pico-8 play session: hold ← + tap ❎

[t = 8 s] hold ← ~8s, tap ❎ ~14×
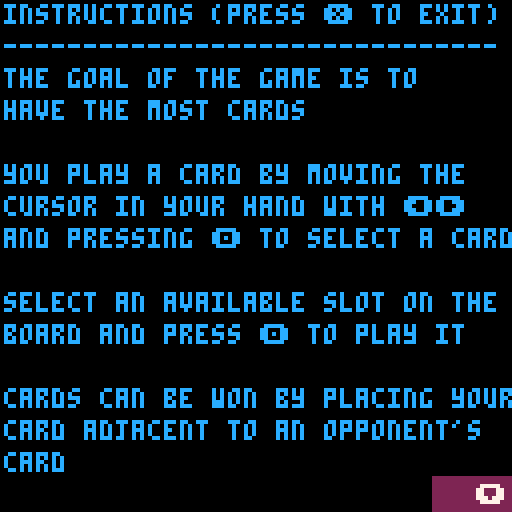

pico-8 cartridge
version 41
__lua__
tile = {}
tileHeight = 7
tileWidth = 5
started = false
in_menu = false
in_instructions = false
instructions_offset = 0
players = {[1] = { cards={}, gamescore=0, wins=0}, [2] = { cards={}, gamescore=0, wins=0}}
board = {}
currentPlayer = 1
lastWinner = 0
handSelectPos = 0
boardSelectPos = 0
selectingHand = true
showCursors = true
aiThinking = false
aicoroutine = nil
bestScore = -32768
bestBoardPos = -1
bestCardId = -1
cur_boardPos = -1
here = false
aiFlips = 0
aiCount = 0
overallScore = 0


INT_MIN = -32768

function printChar(char, x, y, color, bgColor)
    rectfill(x,y,x+4,y+6,bgColor)
    print(char,x+1,y+1,color)
end

function padWithLeadingZeroes(num, len)
    local str = tostr(num)
    while #str < len do
        str = "0"..str
    end
    return str
end

function ternary ( cond , T , F )
    if cond then return T else return F end
end

function debug ( o , x)
    print(o, ternary(x ~= nil, x, 1), 1, 7)
end


function delay ( len )
    local t0 = t()
    repeat
        -- wait
        printh("AI is thinking..." .. " " .. t() .. " " .. t0, "log")
    until t() - t0 > len
    -- while t() - t0 <= len do end
end


function wait(a) for i = 1,a do flip() end end

function startMusic(n)
    if(stat(57) == false) then
        music(n)
    end
end

function stopMusic()
    if(stat(57)== true) then
        music(-1)
    end
end
splashShown = false
splashStartTime = 0
splashPosition = -10


function updateSplash()
    cls()
    if splashPosition < 50 then
        splashPosition = splashPosition + 0.8
    end

    print("copyright", 42, splashPosition, 12)
    print("graham coulby 2023", 22, splashPosition + 10, 12)
    yield()
end 

function startSplash()
    splashStartTIme = t()
    sfx(63)
    
    repeat
        updateSplash()
    until t() - splashStartTime > 3.5
    splashShown = true
end
splashScreen = cocreate(startSplash)

globalXOffset = 1
function drawCard(location, position,  card, color, bgColor, yoffset, fillWhite)
    local x = 0
    local y = 0
    if(location == "HAND") then
        x = tileWidth + (position * 25) + globalXOffset
        y = tileHeight * 14
    elseif(location == "BOARD") then
        local offset = 6
        
        if(position < 3) then
            y = tileHeight
            x = (offset * tileWidth) + (position * 25) + globalXOffset
        elseif(position < 6) then
            y = tileHeight * 5
            x = (offset * tileWidth) + ((position - 3) * 25) + globalXOffset

        elseif(position < 9) then
            y = tileHeight * 9
            x = (offset * tileWidth) + ((position - 6) * 25) + globalXOffset
        end 

    end
    if(yoffset ~= nil) then
        y = y + yoffset
    end
    rectfill(x, y, x + (tileWidth * 3) - 1, y + (tileHeight*3) - 1, bgColor)
        
    if(card ~= nil) then
        printChar(card["values"][1], x+5, y, color, bgColor)
        printChar(card["values"][2], x, y+7, color, bgColor)
        printChar(card["values"][3], x+10, y+7, color, bgColor)
        printChar(card["values"][4], x+5, y+14, color, bgColor)
    else
        if fillWhite then
            rectfill(x, y, x + (tileWidth * 3) - 1, y + (tileHeight*3) - 1, 7)
        else
            rectfill(x, y, x + (tileWidth * 3) - 1, y + (tileHeight*3) - 1, 3)
            rect(x, y, x + (tileWidth * 3) - 1, y + (tileHeight*3) - 1, 7)
        end
    end
    
end

function drawBoard()
    map(0)
    for i = 0, 8 do
        drawCard("BOARD", i, nil, 0, 7)
    end
    for i = 0, 4 do
        drawCard("HAND", i, nil, 0, 7)
    end
    for i = 0, 25 do
        spr(0, i * 5, tileHeight * 13, 1, 1)
    end    
end


function drawPlayerCards()
    for i = 1, 5 do
        drawCard("HAND",i-1, players[1]["cards"][i], 7, 12)
    end
end

function drawBoardCards()
    for i = 1, 9 do
        drawCard("BOARD",i-1, board[i], 7, ternary(board[i] ~= nil and board[i]["player"] == 1, 12, 1))
    end
end


-- BOARD COMPONENTS
function drawScore(player)
    local x = 0
    local y = tileHeight * 6
    if(player == 1) then
        x = tileWidth + 2 + globalXOffset
    elseif(player == 2) then
        x = tileWidth * 21 + 2 + globalXOffset
    end
    spr(4 + player - 1, x-1, tileHeight * 5 )
    spr(4 + player - 1, x+7, tileHeight * 5 )
    spr(4 + player - 1, x-1, tileHeight * 7 )
    spr(4 + player - 1, x+7, tileHeight * 7 )
    print(padWithLeadingZeroes(players[player]["wins"], 3), x, y, 7)
end

function drawCardCount(player)
    local x = 0
    local y = tileHeight * 2
    if(player == 1) then
        x = tileWidth + 9 + globalXOffset
    elseif(player == 2) then
        x = tileWidth * 22 + 5 + globalXOffset 
    end
    print(players[player]["gamescore"], x-7,y)
    spr(1, x-1, tileHeight * 2 )
end

function drawPlayerMarker(player)
    local x = 0
    local y = tileHeight * 2
    if(player == 1) then
        x = tileWidth + 9 + globalXOffset
    elseif(player == 2) then
        x = tileWidth * 22 + 4 + globalXOffset
    end
    
    spr(6, x-9, tileHeight * 3 )
    spr(7, x-2, tileHeight * 3 )
end

function drawHandSelectPos()
    local s = 3
    if not selectingHand or currentPlayer == 2 then 
        s = 2
    end
        local x = tileWidth + (handSelectPos * 25)  + globalXOffset
        local y = tileHeight * 17
        spr(s, x, y)
        spr(s, x + tileWidth, y)
        spr(s, x + (tileWidth*2), y)
end

function drawBoardSelectPos()
    local s = 3
    if selectingHand then 
        s = 2
    end
    local offset = 6
    local x = 0
    local y = 0

    if(boardSelectPos < 3) then
        x = (offset * tileWidth) + (boardSelectPos * 25) + globalXOffset           
        y = tileHeight * 4
    elseif(boardSelectPos < 6) then
        x = (offset * tileWidth) + ((boardSelectPos - 3) * 25) + globalXOffset
        y = tileHeight * 8

    elseif(boardSelectPos < 9) then
        x = (offset * tileWidth) + ((boardSelectPos - 6) * 25) + globalXOffset
        y = tileHeight * 12
    end 

    spr(s, x, y)
    spr(s, x + tileWidth, y)
    spr(s, x + (tileWidth*2), y)
end

function drawCursors()
    if showCursors then
        drawHandSelectPos()
        drawBoardSelectPos()
    end
end

function drawWinStatus()
    if(players[1]["gamescore"] > players[2]["gamescore"]) then
        players[1]["wins"] = players[1]["wins"] + 1
        print("You", tileWidth + 2, tileHeight * 9, 7 )
        print("WIN", tileWidth + 2, tileHeight * 10, 7 )
    else
        players[2]["wins"] = players[2]["wins"] + 1
        print("AI", tileWidth * 21+4, tileHeight * 9, 7 )
        print("WINS", tileWidth * 21, tileHeight * 10, 7 )
    end
end

function drawOverallScore()
    print ("score: " .. overallScore, 1, 1, 7)
    print ("hi-score:" .. dget(0), 56, 1, 7)
end

function drawGame()
    -- map(0,0)

    drawBoard()
    drawScore(1)
    drawScore(2)
    drawOverallScore() 
    drawCardCount(1)
    drawCardCount(2)
    drawCursors()
    drawPlayerMarker(currentPlayer)
    drawPlayerCards()
    drawBoardCards()
end
function populateCards(table, player, count, empty)
    for i=1, count do
        table[i] = nil
        if empty ~= true then
            table[i] = {player=player, values = {}}
            for j=1, 4 do
                table[i]["values"][j] = flr(rnd(9)) + 1
            end
        end
    end
end

function isGameOver()
    emptyTiles = 9
    for i=1, 9 do
        if board[i] ~= nil then
            emptyTiles -= 1
        end
    end
    return emptyTiles == 0
end

function newGame()
    for player = 1, 2 do
        populateCards(players[player]["cards"], player, 5)
    end
    populateCards(board, 1, 9, true)

    currentPlayer = ternary(lastWinner == 0, flr(rnd(2) + 1), lastWinner)
    
    if DEBUG_ENABLE then
        currentPlayer = 1
    end
    showCursors = ternary(currentPlayer == 1, true, false)
end

function countPlayerCards(player)
    local playerCards = 0
    for i=1, 9 do
        if board[i] ~= nil then
            if board[i]["player"] == player then
                playerCards += 1
            end    
        end
    end
    return playerCards
end

function countCards()
    players[1]["gamescore"] = countPlayerCards(1)
    players[2]["gamescore"] = countPlayerCards(2)
end

function calculateScore()
    overallScore = players[1]["wins"] - players[2]["wins"]
    if overallScore > dget(0) then
        dset(0, overallScore)
    end
end

function changePlayers()
    currentPlayer = ternary(currentPlayer == 1, 2, 1)
    selectingHand = true
    handSelectPos = 0
    boardSelectPos = 0
    showCursors = ternary(currentPlayer == 1, true, false)
end


function placeCard(player, boardPos, cardId)
    debugLog("placing card at pos " .. boardPos, "log")
    if board[boardPos] == nil then
        debugLog("card being placed at pos " .. boardPos, "log")
        board[boardPos] = players[player]["cards"][cardId]
        players[player]["cards"][cardId] = nil
        flipAdjacentCardsIfEqualOrGreater(boardPos, true);
        changePlayers()
        debugLog("------------------", "log")
    end
end

function resetBoardState(initialBoardState)
    board = initialBoardState
end

function isEqualOrHigherThanAdjacentCard(challengerPos, challengedPos, challengerValId, challengedValId, forceGreaterThan)
    if board[challengedPos] == nil then return false end
    if board[challengerPos]["player"] == board[challengedPos]["player"] then return false end
    if forceGreaterThan then
        debugLog("!> challenger " .. challengerPos .. ":" .. challengerValId .. " vs " .. challengedPos .. ":" .. challengedValId .. " | " .. board[challengerPos]["values"][challengerValId] .. " > " .. board[challengedPos]["values"][challengedValId], "log")
        return board[challengerPos]["values"][challengerValId] > board[challengedPos]["values"][challengedValId]
    else
        debugLog(">= challenger " .. challengerPos .. ":" .. challengerValId .. " vs " .. challengedPos .. ":" .. challengedValId .. " | " .. board[challengerPos]["values"][challengerValId] .. " >= " .. board[challengedPos]["values"][challengedValId], "log")
        return board[challengerPos]["values"][challengerValId] >= board[challengedPos]["values"][challengedValId]
    end
end

function flipAdjacentCardsIfEqualOrGreater(boardPos, cascade)
    local checkUp = boardPos >= 4
    local checkDown = boardPos < 7
    local checkLeft = not ((boardPos-1) % 3 == 0)
    local checkRight = not ((boardPos ) % 3 == 0)
    local newBoardPos = boardPos
    if checkUp and isEqualOrHigherThanAdjacentCard(boardPos, boardPos-3, 1, 4, not cascade) then
        board[boardPos-3]["player"] = board[boardPos]["player"]
        if cascade then
            flipAdjacentCardsIfEqualOrGreater(boardPos-3, false)
        end
        debugLog("flip card ".. boardPos - 3 .. ": " .. boardPos .. ternary(cascade, " >= ", " == ") .. boardPos - 3, "log")
    end
    if checkDown and isEqualOrHigherThanAdjacentCard(boardPos, boardPos+3, 4, 1, not cascade) then
        board[boardPos+3]["player"] = board[boardPos]["player"]
        if cascade then
            flipAdjacentCardsIfEqualOrGreater(boardPos+3, false)
        end
        debugLog("flip card ".. boardPos + 3 .. ": " .. boardPos .. ternary(cascade, " >= ", " == ") .. boardPos + 3, "log")
        
    end
     
    if checkLeft and isEqualOrHigherThanAdjacentCard(boardPos, boardPos-1, 2, 3, not cascade) then
        board[boardPos-1]["player"] = board[boardPos]["player"]
        if cascade then
            flipAdjacentCardsIfEqualOrGreater(boardPos-1, false)
        end
        debugLog("flip card ".. boardPos - 1 .. ": " .. boardPos .. ternary(cascade, " >= ", " == ") .. boardPos - 1, "log")        
    end
    if checkRight and isEqualOrHigherThanAdjacentCard(boardPos, boardPos+1, 3, 2, not cascade) then
        board[boardPos+1]["player"] = board[boardPos]["player"]
        if cascade then
            flipAdjacentCardsIfEqualOrGreater(boardPos+1, false)
        end
        debugLog("flip card ".. boardPos + 1 .. ": " .. boardPos .. ternary(cascade, " >= ", " == ") .. boardPos + 1, "log")
    end
end

function isAIValueEqualOrHigherThanAdjacentCard(challengedPos, challengedValId, challengerVal, forceGreaterThan)
    if board[challengedPos] == nil then return false end
    if board[challengedPos]["player"] == 2 then return false end
    if forceGreaterThan then
        return challengerVal > board[challengedPos]["values"][challengedValId]
    else
        return challengerVal >= board[challengedPos]["values"][challengedValId]
    end
end


function checkAIFlips(boardPos, cardId, cascade)
    local checkUp = boardPos >= 4
    local checkDown = boardPos < 7
    local checkLeft = not ((boardPos-1) % 3 == 0)
    local checkRight = not ((boardPos ) % 3 == 0)
    local card = players[2]["cards"][cardId]["values"]

    if checkUp and isAIValueEqualOrHigherThanAdjacentCard(boardPos-3, 4, card[1], not cascade) then
        aiFlips += 1
        if cascade then
            checkAIFlips(boardPos-3, cardId, false)
        end
    end
    if checkDown and isAIValueEqualOrHigherThanAdjacentCard(boardPos+3, 1, card[4], not cascade) then
        aiFlips += 1
        if cascade then
            checkAIFlips(boardPos-3, cardId, false)
        end
    end
    if checkLeft and isAIValueEqualOrHigherThanAdjacentCard(boardPos-3, 3, card[2], not cascade) then
        aiFlips += 1
        if cascade then
            checkAIFlips(boardPos-1, cardId, false)
        end
    end
    if checkRight and isAIValueEqualOrHigherThanAdjacentCard(boardPos-3, 2, card[3], not cascade) then
        aiFlips += 1
        if cascade then
            checkAIFlips(boardPos+1, cardId, false)
        end
    end
end

function getAIScore2(cardId, boardPos)
    --    Scoring:
    --    +50: for each card taken ✔
    --    -1: for each value shielded eg: 9 = -9
    --    +1: for each value exposed eg: 9 = +9
    local score = 0
    aiFlips = 0
    local card = players[2]["cards"][cardId]["values"]

    checkAIFlips(boardPos, cardId, true)
    score += aiFlips * 50
    local checkUp = boardPos >= 4
    local checkDown = boardPos < 7
    local checkLeft = not ((boardPos - 1) % 3 == 0)
    local checkRight = not ((boardPos ) % 3 == 0)
    

    if checkUp then
        score += ternary(board[boardPos - 3] == nil, card[1], (card[1] * -1))
    elseif checkDown then
        score += ternary(board[boardPos + 3] == nil, card[4], (card[4] * -1))
    elseif checkLeft then
        score += ternary(board[boardPos - 1] == nil, card[2], (card[2] * -1))
    elseif checkRight then
        score += ternary(board[boardPos + 1] == nil, card[3], (card[3] * -1))
    end

    return score
end

function AI()
    bestScore = INT_MIN
    bestBoardPos = -1
    bestCardId = -1

    for cardId=1,5 do
        if players[2]["cards"][cardId] ~= nil then 
            for boardPos = 1, 9 do
                if board[boardPos] == nil then
                    local score = getAIScore2(cardId, boardPos)
                    
                    if score > bestScore then 
                        bestScore = score
                        bestBoardPos = boardPos
                        bestCardId = cardId
                    end
                end
            end
        end
    end
    debugLog("bestScore: " .. bestScore .. " | bestBoardPos: " .. bestBoardPos .. " | bestCardId: " .. bestCardId, "log")
    if bestBoardPos >= 1 and bestCardId >= 1 then
        placeCard(2, bestBoardPos, bestCardId)
    end
    
end

function takeAITurn()
    if not aiThinking then
        aiThinking = true
        wait(rnd(40)+10)
        AI();
        aiThinking = false
    end
end
function drawMenu()
    cls()

    --print the title in the centre of the screen
    print("domination", 43, 7, 12)
    spr(4, 8, 7)
    spr(5, 15, 7)
    spr(5, tileWidth * 21 + 3, 7)
    spr(4, tileWidth * 21 + 3 + 7, 7)
    for i = 0, 8 do
        drawCard("BOARD", i, nil, 0, 7, 12, true)
    end

    printChar(2, (6 * tileWidth) + (1 * 25) + 6, tileHeight + 19, 0, 7)
    printChar(7, (6 * tileWidth) + (1 * 25) + 6, tileHeight + 75, 0, 7)
    printChar(3, (6 * tileWidth) + (0 * 25) + 6, tileHeight + 47, 0, 7)
    printChar(5, (6 * tileWidth) + (2 * 25) + 6, tileHeight + 47, 0, 7)
    print("press 🅾️ to start", 29, 102, 12)
    print("press ❎ for instructions", 13, 116, 12)
end

function drawInstructions()
    cls()
    
    print("instructions (press ❎ to exit)", 1, 1 + instructions_offset, 12)
    print("-------------------------------", 1, 9 + instructions_offset, 12)

    print("the goal of the game is to", 1, 17 + instructions_offset, 12)
    print("have the most cards", 1, 25 + instructions_offset, 12)
    
    print("you play a card by moving the", 1, 41 + instructions_offset, 12)
    print("cursor in your hand with ⬅️➡️", 1, 49 + instructions_offset, 12)
    print("and pressing 🅾️ to select a card", 1, 57 + instructions_offset, 12)

    print("select an available slot on the", 1, 73 + instructions_offset, 12)
    print("board and press 🅾️ to play it", 1, 81 + instructions_offset, 12)

    print("cards can be won by placing your", 1, 97 + instructions_offset, 12)
    print("card adjacent to an opponent's", 1, 105 + instructions_offset, 12)
    print("card", 1, 113 + instructions_offset, 12)
  
    print("when the values on your card are", 1, 129 + instructions_offset, 12)
    print("are > or = to adjacent values on", 1, 137 + instructions_offset, 12)
    print("your opponent's card, you win", 1, 145 + instructions_offset, 12)
    print("their card", 1, 153 + instructions_offset, 12)

    print("this effect can cascade when you", 1, 169 + instructions_offset, 12)
    print("win a card! When a card is won", 1, 177 + instructions_offset, 12)
    print("adjacencies are then evaluated", 1, 185 + instructions_offset, 12)
    print("accordingly, for the newly", 1, 193 + instructions_offset, 12)
    print("aquired card. however, this", 1, 201 + instructions_offset, 12)
    print("cascade can only happen once and", 1, 209 + instructions_offset, 12)
    print("only if the values on your new", 1, 217 + instructions_offset, 12)
    print("card are > the adjacent vales on", 1, 225 + instructions_offset, 12)
    print("the next layer of opponent cards", 1, 233 + instructions_offset, 12)
    
    print("you win the round by having the", 1, 249 + instructions_offset, 12)
    print("most cards when the last card", 1, 257 + instructions_offset, 12)
    print("is played. enjoy!", 1, 265 + instructions_offset, 12)

    print("press ❎ to exit", 1, 281 + instructions_offset, 12)

    
    rectfill(108,119,127,127,2)
    if instructions_offset < 0 then
        print("⬆️", 110, 121, 7)
    end
    if instructions_offset > -170 then
        print("⬇️", 119, 121, 7)
    end
end

function _init()
    -- debugLog("----------------------------------------------------------", "log", true)
end

function _update()
    if(splashShown) then
        startMusic(8)
    end
    if in_menu and not in_instructions then
        if btnp(4) then
            sfx(59)
            in_menu = false
            newGame()
            
            started = true
        elseif btnp(5) then
            sfx(61)
            instructions_offset = 0
            in_instructions = true
        end
    elseif in_instructions then
        if btnp(0) then
            sfx(61)
            instructions_offset = 0  
        elseif btnp(1) then
            sfx(61)
            instructions_offset = -170  
        elseif btnp(2) then
            sfx(61)
            instructions_offset = instructions_offset + 10
            if instructions_offset > 0 then
                instructions_offset = 0
            end
        elseif btnp(3) then
            sfx(61)
            instructions_offset = instructions_offset - 10
            if instructions_offset <= -170 then
                instructions_offset = -170
            end
        elseif btnp(5) then
            sfx(61)
            in_instructions = false
        end
    elseif currentPlayer == 1 then
        if selectingHand then
            if btnp(0) then
                sfx(61)
                handSelectPos = handSelectPos - 1
                if handSelectPos < 0 then
                    handSelectPos = 4
                end
            elseif btnp(1) then
                sfx(61)
                handSelectPos = handSelectPos + 1
                if handSelectPos > 4 then
                    handSelectPos = 0
                end
            elseif btnp(4) then
                if players[1]["cards"][handSelectPos+1] ~= nil then
                    sfx(62)
                    selectingHand = false
                    boardSelectPos = 0
                else
                    sfx(56)
                end
                
            end
        else
            if btnp(0) then
                sfx(61)
                boardSelectPos = boardSelectPos - 1
                if boardSelectPos < 0 then
                    boardSelectPos = 8
                end
            elseif btnp(1) then
                sfx(61)
                boardSelectPos = boardSelectPos + 1
                if boardSelectPos > 8 then
                    boardSelectPos = 0
                end
            elseif btnp(2) then
                sfx(61)
                if boardSelectPos < 3 then
                    boardSelectPos = boardSelectPos + 6
                else
                    boardSelectPos = boardSelectPos - 3
                end
            elseif btnp(3) then
                sfx(61)
                if boardSelectPos >= 6 then
                    boardSelectPos = boardSelectPos - 6
                else
                    boardSelectPos = boardSelectPos + 3
                end
            elseif btnp(4) then
                if board[boardSelectPos+1] == nil then
                    sfx(60)
                    placeCard(1, boardSelectPos+1, handSelectPos+1)
                else
                    sfx(56)
                end
            elseif btnp(5) then
                sfx(60)
                selectingHand = true
                handSelectPos = 0
            end
            
        end
    elseif currentPlayer == 2 then
        takeAITurn()
    end
end



function _draw()    
    cls()
    
    if(started) then
        countCards();
        drawGame()
        calculateScore();
        if isGameOver() then
            if(players[1]["gamescore"] > players[2]["gamescore"]) then
                sfx(58)
            else
                sfx(57)
            end
            drawWinStatus()
            wait(60)
            newGame()
        end        
    else
        if DEBUG_ENABLE then
            -- started = true
            -- newGame()
            in_menu = true
            if(in_instructions) then
                drawInstructions()
            else
                drawMenu()
            end
        else
            coresume(splashScreen)
            if costatus(splashScreen) == "dead" then
                in_menu = true
                if(in_instructions) then
                    drawInstructions()
                else
                    drawMenu()
                end
            end
        end
    end
end
__gfx__
000000001111100000000000000000000c7c00000171000000000000000000003333333333333333333333333333333333333333333333333333333333333333
ccccc0001757100055555000aaaaa0007ccc700071117000cccccccccccccccc3333333333333333333333333333333333333333333333333333333333333333
11111000157510006666600077777000ccccc00011111000dddddddddddddddd3333333333333333333333333333333333333333333333333333333333333333
000000001757100011111000999990007ccc70007111700011111111111111113333333333333333333333333333333333333333333333333333333333333333
000000001111100000000000000000000c7c00000171000000000000000000003333333333333333333333333333333333333333333333333333333333333333
000000000000000000000000000000000000000000000000000a00000000a0003333333333333333333333333333333333333333333333333333333333333333
0000000000000000000000000000000000000000000000000099a00000099a003333333333333333333333333333333333333333333333333333333333333333
00000000000000000000000000000000000000000000000009999a00009999a03333333333333333333333333333333333333333333333333333333333333333
33333333333333333333333333333333333333333333333333333333333333333333333333333333333333333333333333333333333333333333333333333333
33333333333333333333333333333333333333333333333333333333333333333333333333333333333333333333333333333333333333333333333333333333
33333333333333333333333333333333333333333333333333333333333333333333333333333333333333333333333333333333333333333333333333333333
33333333333333333333333333333333333333333333333333333333333333333333333333333333333333333333333333333333333333333333333333333333
33333333333333333333333333333333333333333333333333333333333333333333333333333333333333333333333333333333333333333333333333333333
33333333333333333333333333333333333333333333333333333333333333333333333333333333333333333333333333333333333333333333333333333333
33333333333333333333333333333333333333333333333333333333333333333333333333333333333333333333333333333333333333333333333333333333
33333333333333333333333333333333333333333333333333333333333333333333333333333333333333333333333333333333333333333333333333333333
33333333333333333333333333333333333333333333333333333333333333333333333333333333333333333333333333333333333333333333333333333333
33333333333333333333333333333333333333333333333333333333333333333333333333333333333333333333333333333333333333333333333333333333
33333333333333333333333333333333333333333333333333333333333333333333333333333333333333333333333333333333333333333333333333333333
33333333333333333333333333333333333333333333333333333333333333333333333333333333333333333333333333333333333333333333333333333333
33333333333333333333333333333333333333333333333333333333333333333333333333333333333333333333333333333333333333333333333333333333
33333333333333333333333333333333333333333333333333333333333333333333333333333333333333333333333333333333333333333333333333333333
33333333333333333333333333333333333333333333333333333333333333333333333333333333333333333333333333333333333333333333333333333333
33333333333333333333333333333333333333333333333333333333333333333333333333333333333333333333333333333333333333333333333333333333
33333333333333333333333333333333333333333333333333333333333333333333333333333333333333333333333333333333333333333333333333333333
33333333333333333333333333333333333333333333333333333333333333333333333333333333333333333333333333333333333333333333333333333333
33333333333333333333333333333333333333333333333333333333333333333333333333333333333333333333333333333333333333333333333333333333
33333333333333333333333333333333333333333333333333333333333333333333333333333333333333333333333333333333333333333333333333333333
33333333333333333333333333333333333333333333333333333333333333333333333333333333333333333333333333333333333333333333333333333333
33333333333333333333333333333333333333333333333333333333333333333333333333333333333333333333333333333333333333333333333333333333
33333333333333333333333333333333333333333333333333333333333333333333333333333333333333333333333333333333333333333333333333333333
33333333333333333333333333333333333333333333333333333333333333333333333333333333333333333333333333333333333333333333333333333333
33333333333333333333333333333333333333333333333333333333333333333333333333333333333333333333333333333333333333333333333333333333
33333333333333333333333333333333333333333333333333333333333333333333333333333333333333333333333333333333333333333333333333333333
33333333333333333333333333333333333333333333333333333333333333333333333333333333333333333333333333333333333333333333333333333333
33333333333333333333333333333333333333333333333333333333333333333333333333333333333333333333333333333333333333333333333333333333
33333333333333333333333333333333333333333333333333333333333333333333333333333333333333333333333333333333333333333333333333333333
33333333333333333333333333333333333333333333333333333333333333333333333333333333333333333333333333333333333333333333333333333333
33333333333333333333333333333333333333333333333333333333333333333333333333333333333333333333333333333333333333333333333333333333
33333333333333333333333333333333333333333333333333333333333333333333333333333333333333333333333333333333333333333333333333333333
33333333333333333333333333333333333333333333333333333333333333333333333333333333333333333333333333333333333333333333333333333333
33333333333333333333333333333333333333333333333333333333333333333333333333333333333333333333333333333333333333333333333333333333
33333333333333333333333333333333333333333333333333333333333333333333333333333333333333333333333333333333333333333333333333333333
33333333333333333333333333333333333333333333333333333333333333333333333333333333333333333333333333333333333333333333333333333333
33333333333333333333333333333333333333333333333333333333333333333333333333333333333333333333333333333333333333333333333333333333
33333333333333333333333333333333333333333333333333333333333333333333333333333333333333333333333333333333333333333333333333333333
33333333333333333333333333333333333333333333333333333333333333333333333333333333333333333333333333333333333333333333333333333333
33333333333333333333333333333333333333333333333333333333333333333333333333333333333333333333333333333333333333333333333333333333
33333333333333333333333333333333333333333333333333333333333333333333333333333333333333333333333333333333333333333333333333333333
33333333333333333333333333333333333333333333333333333333333333333333333333333333333333333333333333333333333333333333333333333333
33333333333333333333333333333333333333333333333333333333333333333333333333333333333333333333333333333333333333333333333333333333
33333333333333333333333333333333333333333333333333333333333333333333333333333333333333333333333333333333333333333333333333333333
33333333333333333333333333333333333333333333333333333333333333333333333333333333333333333333333333333333333333333333333333333333
33333333333333333333333333333333333333333333333333333333333333333333333333333333333333333333333333333333333333333333333333333333
33333333333333333333333333333333333333333333333333333333333333333333333333333333333333333333333333333333333333333333333333333333
33333333333333333333333333333333333333333333333333333333333333333333333333333333333333333333333333333333333333333333333333333333
33333333333333333333333333333333333333333333333333333333333333333333333333333333333333333333333333333333333333333333333333333333
33333333333333333333333333333333333333333333333333333333333333333333333333333333333333333333333333333333333333333333333333333333
33333333333333333333333333333333333333333333333333333333333333333333333333333333333333333333333333333333333333333333333333333333
33333333333333333333333333333333333333333333333333333333333333333333333333333333333333333333333333333333333333333333333333333333
33333333333333333333333333333333333333333333333333333333333333333333333333333333333333333333333333333333333333333333333333333333
33333333333333333333333333333333333333333333333333333333333333333333333333333333333333333333333333333333333333333333333333333333
33333333333333333333333333333333333333333333333333333333333333333333333333333333333333333333333333333333333333333333333333333333
33333333333333333333333333333333333333333333333333333333333333333333333333333333333333333333333333333333333333333333333333333333
33333333333333333333333333333333333333333333333333333333333333333333333333333333333333333333333333333333333333333333333333333333
33333333333333333333333333333333333333333333333333333333333333333333333333333333333333333333333333333333333333333333333333333333
33333333333333333333333333333333333333333333333333333333333333333333333333333333333333333333333333333333333333333333333333333333
33333333333333333333333333333333333333333333333333333333333333333333333333333333333333333333333333333333333333333333333333333333
33333333333333333333333333333333333333333333333333333333333333333333333333333333333333333333333333333333333333333333333333333333
33333333333333333333333333333333333333333333333333333333333333333333333333333333333333333333333333333333333333333333333333333333
33333333333333333333333333333333333333333333333333333333333333333333333333333333333333333333333333333333333333333333333333333333
33333333333333333333333333333333333333333333333333333333333333333333333333333333333333333333333333333333333333333333333333333333
33333333333333333333333333333333333333333333333333333333333333333333333333333333333333333333333333333333333333333333333333333333
33333333333333333333333333333333333333333333333333333333333333333333333333333333333333333333333333333333333333333333333333333333
33333333333333333333333333333333333333333333333333333333333333333333333333333333333333333333333333333333333333333333333333333333
33333333333333333333333333333333333333333333333333333333333333333333333333333333333333333333333333333333333333333333333333333333
33333333333333333333333333333333333333333333333333333333333333333333333333333333333333333333333333333333333333333333333333333333
33333333333333333333333333333333333333333333333333333333333333333333333333333333333333333333333333333333333333333333333333333333
33333333333333333333333333333333333333333333333333333333333333333333333333333333333333333333333333333333333333333333333333333333
33333333333333333333333333333333333333333333333333333333333333333333333333333333333333333333333333333333333333333333333333333333
33333333333333333333333333333333333333333333333333333333333333333333333333333333333333333333333333333333333333333333333333333333
33333333333333333333333333333333333333333333333333333333333333333333333333333333333333333333333333333333333333333333333333333333
33333333333333333333333333333333333333333333333333333333333333333333333333333333333333333333333333333333333333333333333333333333
33333333333333333333333333333333333333333333333333333333333333333333333333333333333333333333333333333333333333333333333333333333
33333333333333333333333333333333333333333333333333333333333333333333333333333333333333333333333333333333333333333333333333333333
33333333333333333333333333333333333333333333333333333333333333333333333333333333333333333333333333333333333333333333333333333333
33333333333333333333333333333333333333333333333333333333333333333333333333333333333333333333333333333333333333333333333333333333
33333333333333333333333333333333333333333333333333333333333333333333333333333333333333333333333333333333333333333333333333333333
33333333333333333333333333333333333333333333333333333333333333333333333333333333333333333333333333333333333333333333333333333333
33333333333333333333333333333333333333333333333333333333333333333333333333333333333333333333333333333333333333333333333333333333
33333333333333333333333333333333333333333333333333333333333333333333333333333333333333333333333333333333333333333333333333333333
33333333333333333333333333333333333333333333333333333333333333333333333333333333333333333333333333333333333333333333333333333333
33333333333333333333333333333333333333333333333333333333333333333333333333333333333333333333333333333333333333333333333333333333
33333333333333333333333333333333333333333333333333333333333333333333333333333333333333333333333333333333333333333333333333333333
33333333333333333333333333333333333333333333333333333333333333333333333333333333333333333333333333333333333333333333333333333333
33333333333333333333333333333333333333333333333333333333333333333333333333333333333333333333333333333333333333333333333333333333
33333333333333333333333333333333333333333333333333333333333333333333333333333333333333333333333333333333333333333333333333333333
33333333333333333333333333333333333333333333333333333333333333333333333333333333333333333333333333333333333333333333333333333333
33333333333333333333333333333333333333333333333333333333333333333333333333333333333333333333333333333333333333333333333333333333
33333333333333333333333333333333333333333333333333333333333333333333333333333333333333333333333333333333333333333333333333333333
33333333333333333333333333333333333333333333333333333333333333333333333333333333333333333333333333333333333333333333333333333333
33333333333333333333333333333333333333333333333333333333333333333333333333333333333333333333333333333333333333333333333333333333
33333333333333333333333333333333333333333333333333333333333333333333333333333333333333333333333333333333333333333333333333333333
33333333333333333333333333333333333333333333333333333333333333333333333333333333333333333333333333333333333333333333333333333333
33333333333333333333333333333333333333333333333333333333333333333333333333333333333333333333333333333333333333333333333333333333
33333333333333333333333333333333333333333333333333333333333333333333333333333333333333333333333333333333333333333333333333333333
33333333333333333333333333333333333333333333333333333333333333333333333333333333333333333333333333333333333333333333333333333333
33333333333333333333333333333333333333333333333333333333333333333333333333333333333333333333333333333333333333333333333333333333
33333333333333333333333333333333333333333333333333333333333333333333333333333333333333333333333333333333333333333333333333333333
33333333333333333333333333333333333333333333333333333333333333333333333333333333333333333333333333333333333333333333333333333333
33333333333333333333333333333333333333333333333333333333333333333333333333333333333333333333333333333333333333333333333333333333
33333333333333333333333333333333333333333333333333333333333333333333333333333333333333333333333333333333333333333333333333333333
33333333333333333333333333333333333333333333333333333333333333333333333333333333333333333333333333333333333333333333333333333333
33333333333333333333333333333333333333333333333333333333333333333333333333333333333333333333333333333333333333333333333333333333
33333333333333333333333333333333333333333333333333333333333333333333333333333333333333333333333333333333333333333333333333333333
33333333333333333333333333333333333333333333333333333333333333333333333333333333333333333333333333333333333333333333333333333333
33333333333333333333333333333333333333333333333333333333333333333333333333333333333333333333333333333333333333333333333333333333
33333333333333333333333333333333333333333333333333333333333333333333333333333333333333333333333333333333333333333333333333333333
33333333333333333333333333333333333333333333333333333333333333333333333333333333333333333333333333333333333333333333333333333333
33333333333333333333333333333333333333333333333333333333333333333333333333333333333333333333333333333333333333333333333333333333
33333333333333333333333333333333333333333333333333333333333333333333333333333333333333333333333333333333333333333333333333333333
33333333333333333333333333333333333333333333333333333333333333333333333333333333333333333333333333333333333333333333333333333333
33333333333333333333333333333333333333333333333333333333333333333333333333333333333333333333333333333333333333333333333333333333
33333333333333333333333333333333333333333333333333333333333333333333333333333333333333333333333333333333333333333333333333333333
33333333333333333333333333333333333333333333333333333333333333333333333333333333333333333333333333333333333333333333333333333333
33333333333333333333333333333333333333333333333333333333333333333333333333333333333333333333333333333333333333333333333333333333
33333333333333333333333333333333333333333333333333333333333333333333333333333333333333333333333333333333333333333333333333333333
33333333333333333333333333333333333333333333333333333333333333333333333333333333333333333333333333333333333333333333333333333333
__map__
ffffffffffffffffffffffffffffffffffffffffffffff000000000000000000000000000000000000000000000000000000000000000000000000000000000000000000000000000000000000000000000000000000000000000000000000000000000000000000000000000000000000000000000000000000000000000000
ffffffffffffffffffffffffffffffffffffffffffffff000000000000000000000000000000000000000000000000000000000000000000000000000000000000000000000000000000000000000000000000000000000000000000000000000000000000000000000000000000000000000000000000000000000000000000
ffffffffffffffffffffffffffffffffffffffffffffff000000000000000000000000000000000000000000000000000000000000000000000000000000000000000000000000000000000000000000000000000000000000000000000000000000000000000000000000000000000000000000000000000000000000000000
ffffffffffffffffffffffffffffffffffffffffffffff000000000000000000000000000000000000000000000000000000000000000000000000000000000000000000000000000000000000000000000000000000000000000000000000000000000000000000000000000000000000000000000000000000000000000000
ffffffffffffffffffffffffffffffffffffffffffffff000000000000000000000000000000000000000000000000000000000000000000000000000000000000000000000000000000000000000000000000000000000000000000000000000000000000000000000000000000000000000000000000000000000000000000
ffffffffffffffffffffffffffffffffffffffffffffff000000000000000000000000000000000000000000000000000000000000000000000000000000000000000000000000000000000000000000000000000000000000000000000000000000000000000000000000000000000000000000000000000000000000000000
ffffffffffffffffffffffffffffffffffffffffffffff000000000000000000000000000000000000000000000000000000000000000000000000000000000000000000000000000000000000000000000000000000000000000000000000000000000000000000000000000000000000000000000000000000000000000000
ffffffffffffffffffffffffffffffffffffffffffffff000000000000000000000000000000000000000000000000000000000000000000000000000000000000000000000000000000000000000000000000000000000000000000000000000000000000000000000000000000000000000000000000000000000000000000
ffffffffffffffffffffffffffffffffffffffffffffff000000000000000000000000000000000000000000000000000000000000000000000000000000000000000000000000000000000000000000000000000000000000000000000000000000000000000000000000000000000000000000000000000000000000000000
ffffffffffffffffffffffffffffffffffffffffffffff000000000000000000000000000000000000000000000000000000000000000000000000000000000000000000000000000000000000000000000000000000000000000000000000000000000000000000000000000000000000000000000000000000000000000000
ffffffffffffffffffffffffffffffffffffffffffffff000000000000000000000000000000000000000000000000000000000000000000000000000000000000000000000000000000000000000000000000000000000000000000000000000000000000000000000000000000000000000000000000000000000000000000
ffffffffffffffffffffffffffffffffffffffffffffff000000000000000000000000000000000000000000000000000000000000000000000000000000000000000000000000000000000000000000000000000000000000000000000000000000000000000000000000000000000000000000000000000000000000000000
ffffffffffffffffffffffffffffffffffffffffffffff000000000000000000000000000000000000000000000000000000000000000000000000000000000000000000000000000000000000000000000000000000000000000000000000000000000000000000000000000000000000000000000000000000000000000000
ffffffffffffffffffffffffffffffffffffffffffffff000000000000000000000000000000000000000000000000000000000000000000000000000000000000000000000000000000000000000000000000000000000000000000000000000000000000000000000000000000000000000000000000000000000000000000
ffffffffffffffffffffffffffffffffffffffffffffff000000000000000000000000000000000000000000000000000000000000000000000000000000000000000000000000000000000000000000000000000000000000000000000000000000000000000000000000000000000000000000000000000000000000000000
ffffffffffffffffffffffffffffffffffffffffffffff000000000000000000000000000000000000000000000000000000000000000000000000000000000000000000000000000000000000000000000000000000000000000000000000000000000000000000000000000000000000000000000000000000000000000000
ffffffffffffffffffffffffffffffffffffffffffffff000000000000000000000000000000000000000000000000000000000000000000000000000000000000000000000000000000000000000000000000000000000000000000000000000000000000000000000000000000000000000000000000000000000000000000
ffffffffffffffffffffffffffffffffffffffffffffff000000000000000000000000000000000000000000000000000000000000000000000000000000000000000000000000000000000000000000000000000000000000000000000000000000000000000000000000000000000000000000000000000000000000000000
ffffffffffffffffffffffffffffffffffffffffffffff000000000000000000000000000000000000000000000000000000000000000000000000000000000000000000000000000000000000000000000000000000000000000000000000000000000000000000000000000000000000000000000000000000000000000000
ffffffffffffffffffffffffffffffffffffffffffffff000000000000000000000000000000000000000000000000000000000000000000000000000000000000000000000000000000000000000000000000000000000000000000000000000000000000000000000000000000000000000000000000000000000000000000
ffffffffffffffffffffffffffffffffffffffffffffff000000000000000000000000000000000000000000000000000000000000000000000000000000000000000000000000000000000000000000000000000000000000000000000000000000000000000000000000000000000000000000000000000000000000000000
